Image classification data set "anemia_real" (zelphyx/Maternin-AI-Service on GitHub). Class labels (2): anemia, normal.

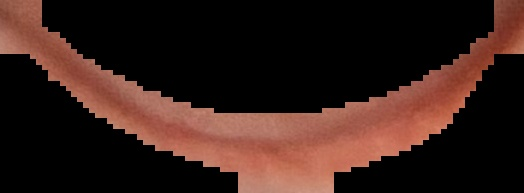
Label: anemia

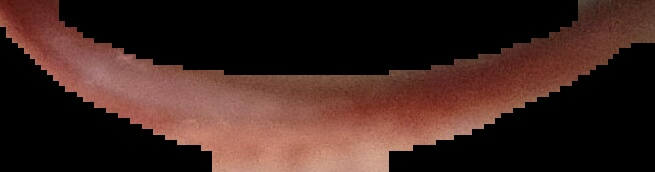
Label: anemia

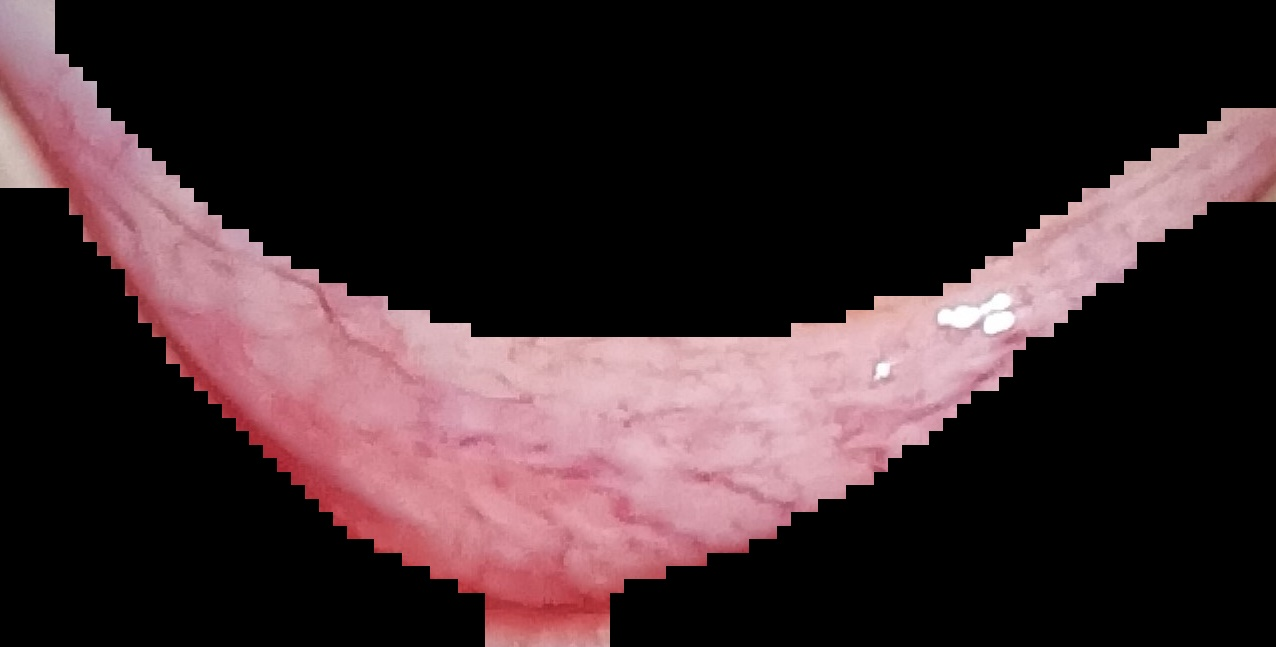
Label: normal

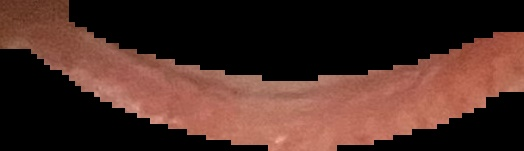
Label: normal

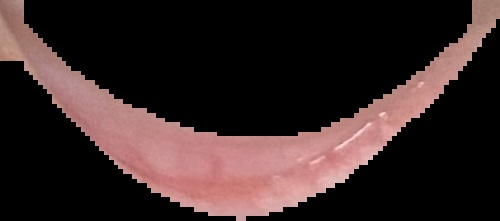
Label: normal

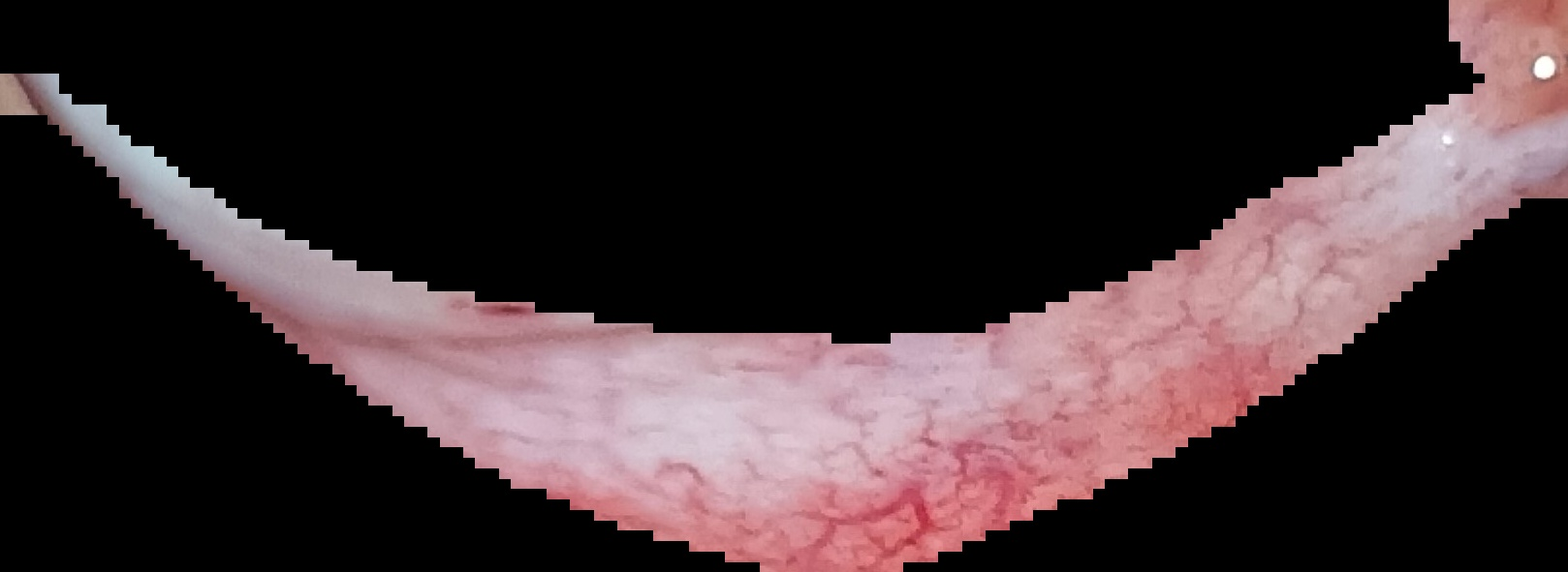
Label: normal
